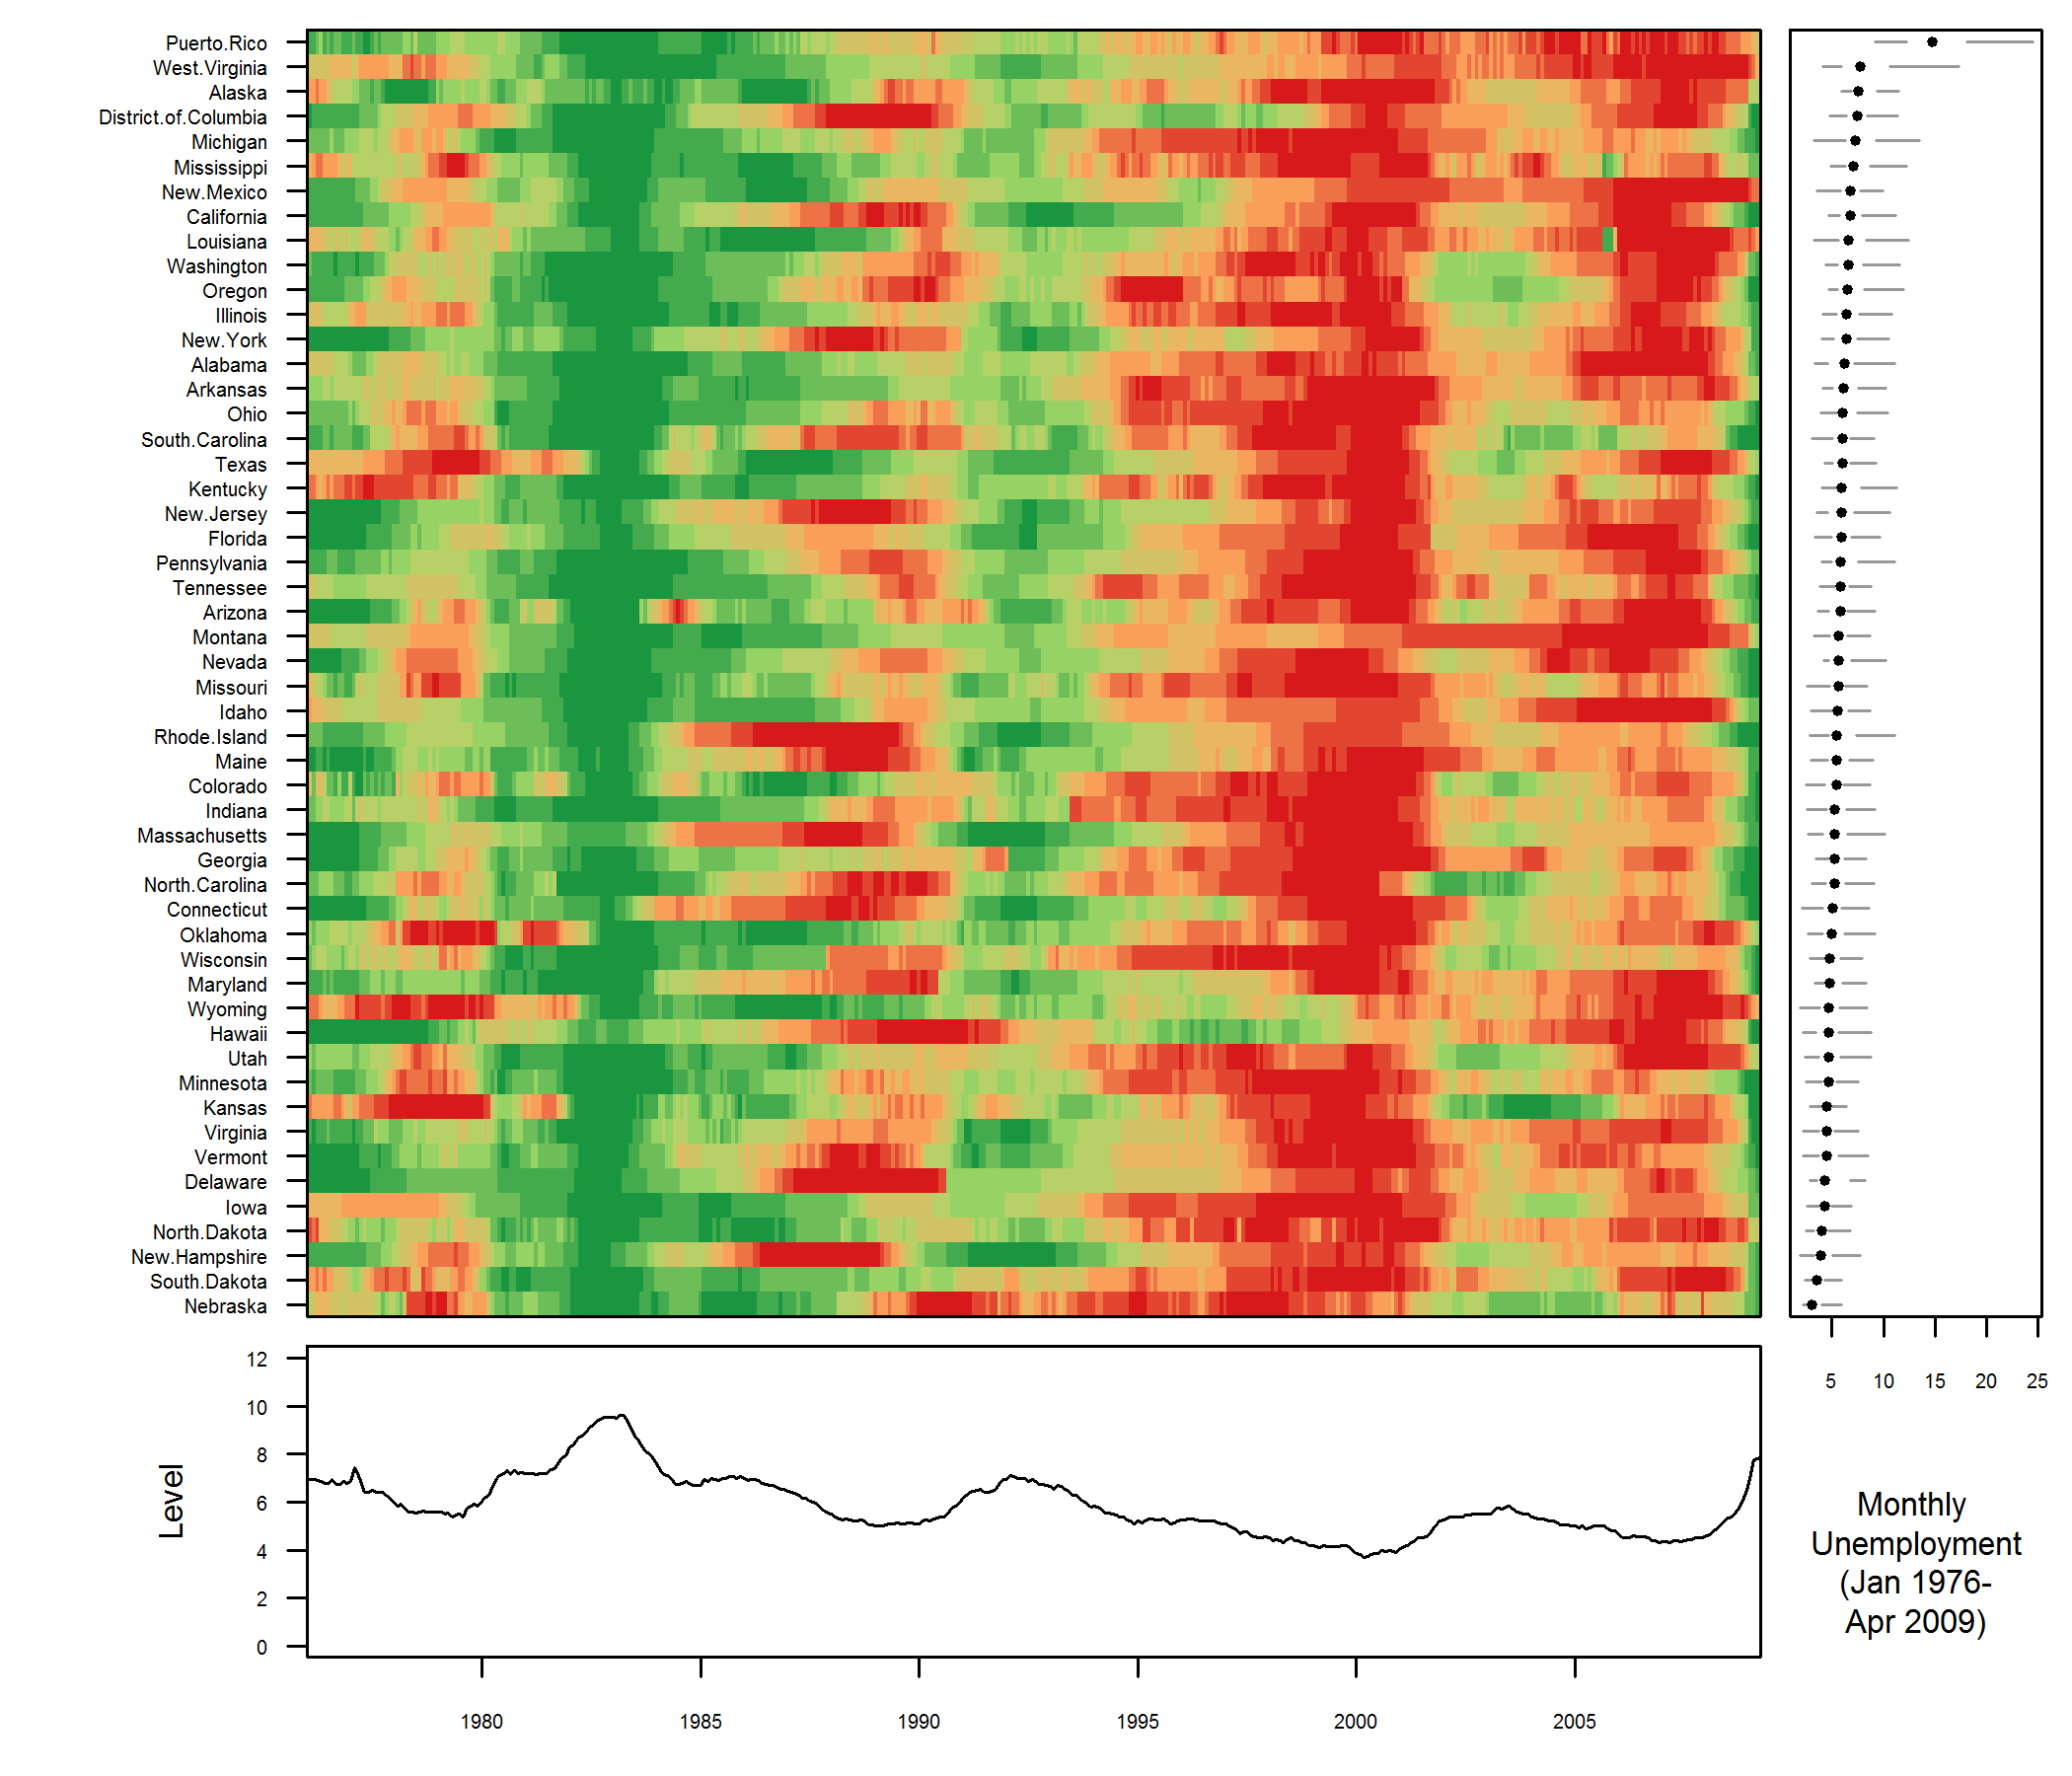

Reproduce this figure in R.
#' ---
#' title: UNEMPLOY MVTSPLOT
#' description: Mutivariate time series plot using MVTSPLOT package and Unemployment data
#' author: B Krouse / A Calatroni
#' language: R
#' package: MVTSPLOT
#' plot type: mutivariate time series
#' features: multivariate, time series, heatmap, monthly
#' ---



new_fig_dir <- "H:/GitHub/viz-library/examples/0005-unemploy-mvtsplot"
new_fig_name <- "0005-unemploy-mvtsplot"

# Figure code

pacman::p_load(mvtsplot)

dd <- read.csv(paste0(new_fig_dir,'/blsunemployment.csv'))
dd[,1] <- as.Date(strptime(paste(dd[,1],"01",sep="-"),"%Y-%m-%d"))

mvtsplot(dd[,-c(1,54)], xtime = dd[,1],
         sort="median",
         palette = "RdYlGn",
         #  rowstat= function(...) dd[,54],
         main="Monthly \n Unemployment \n(Jan 1976-\nApr 2009)",
         levels=11,
         bottom.ylim=c(0,12))

# Save image of figure:
png(filename = paste0(new_fig_dir,'/',new_fig_name, ".png"), width = 7, height = 6, units='in', res=300)
mvtsplot(dd[,-c(1,54)], xtime = dd[,1],
         sort="median",
         palette = "RdYlGn",
         #  rowstat= function(...) dd[,54],
         main="Monthly \n Unemployment \n(Jan 1976-\nApr 2009)",
         levels=11,
         bottom.ylim=c(0,12))

dev.off()

# Create tags and README.md
source('util/r_scripts/createSuppFiles.R')
createSuppFiles(new_fig_name, example_type='R-examples')
